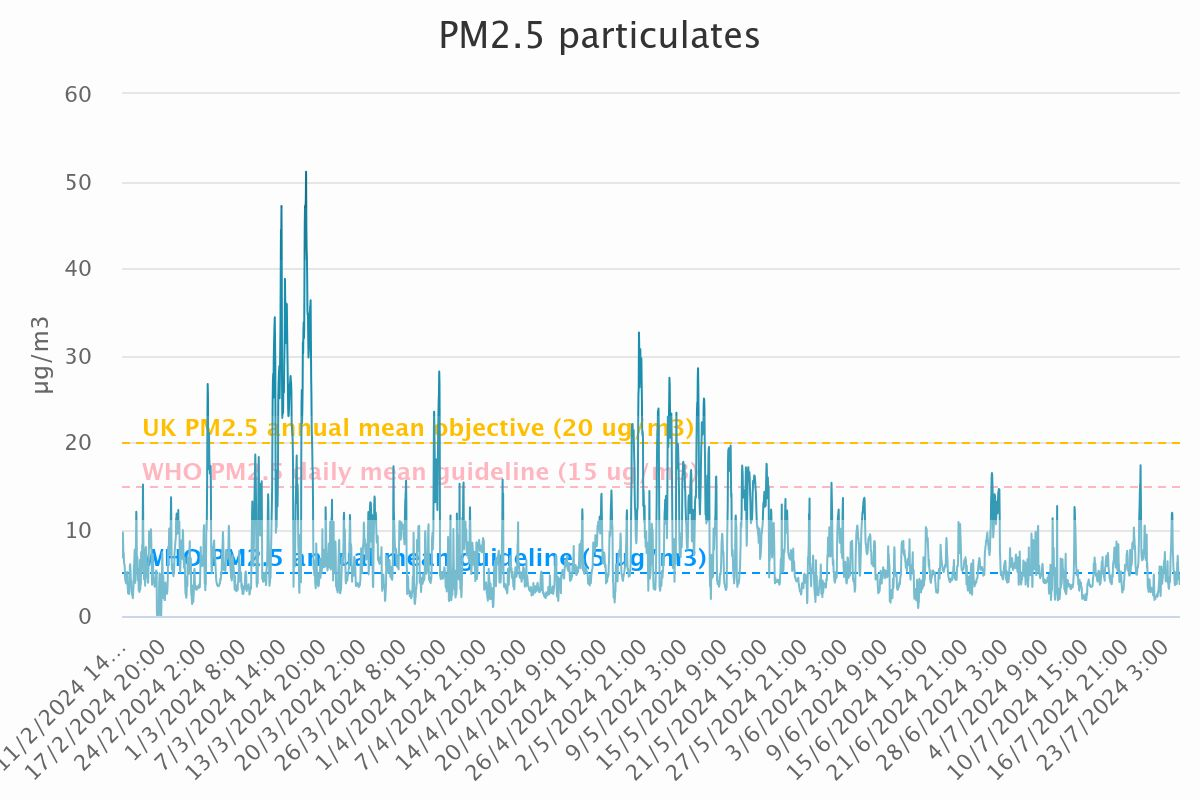

The file beside this chart, header and first rows:
Category, PM<sub>2.5</sub> particulates
11/2/2024 14:00, 6.73
11/2/2024 15:00, 8.52
11/2/2024 16:00, 9.63
11/2/2024 17:00, 9.51
11/2/2024 18:00, 8.17
11/2/2024 19:00, 6.68
11/2/2024 20:00, 7.24
11/2/2024 21:00, 6.18
11/2/2024 22:00, 5.95
11/2/2024 23:00, 5.92
12/2/2024 0:00, 5.48
12/2/2024 1:00, 4.37
12/2/2024 2:00, 4.13
12/2/2024 3:00, 3.96
12/2/2024 4:00, 3.89
12/2/2024 5:00, 3.74
12/2/2024 6:00, 3.92
12/2/2024 7:00, 4.38
12/2/2024 8:00, 4.55
12/2/2024 9:00, 5.07
12/2/2024 10:00, 4.31
12/2/2024 11:00, 3.23
12/2/2024 12:00, 2.71
12/2/2024 13:00, 2.55
12/2/2024 14:00, 2.65
12/2/2024 15:00, 2.64
12/2/2024 16:00, 2.54
12/2/2024 17:00, 2.94
12/2/2024 18:00, 3.93
12/2/2024 19:00, 5.8
12/2/2024 20:00, 5.94
12/2/2024 21:00, 5.42
12/2/2024 22:00, 4.68
12/2/2024 23:00, 3.58
13/2/2024 0:00, 4.08
13/2/2024 1:00, 3.43
13/2/2024 2:00, 2.72
13/2/2024 3:00, 2.48
13/2/2024 4:00, 2.41
13/2/2024 5:00, 2.31
13/2/2024 6:00, 2.04
13/2/2024 7:00, 2.6
13/2/2024 8:00, 3.09
13/2/2024 9:00, 3.91
13/2/2024 10:00, 5.71
13/2/2024 11:00, 5.9
13/2/2024 12:00, 6.78
13/2/2024 13:00, 7.65
13/2/2024 14:00, 5.05
13/2/2024 15:00, 3.81
13/2/2024 16:00, 4.2
13/2/2024 17:00, 5.39
13/2/2024 18:00, 9.2
13/2/2024 19:00, 11.99
13/2/2024 20:00, 10.69
13/2/2024 21:00, 6.83
13/2/2024 22:00, 6.68
13/2/2024 23:00, 6.78
14/2/2024 0:00, 6.27
14/2/2024 1:00, 4.11
... 3,897 more rows
